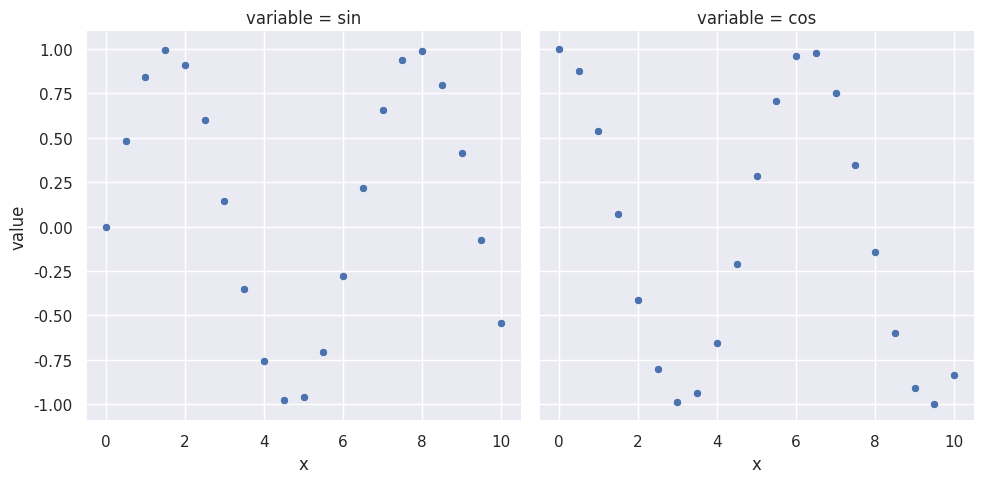

Recreate this plot in Python.
import matplotlib.pyplot as plt
import seaborn as sns
import pandas as pd
import math

x = [0,0.5,1,1.5,2,2.5,3,3.5,4,4.5,5,
     5.5,6,6.5,7,7.5,8,8.5,9,9.5,10]
sinus = [math.sin(v) for v in x]
cosinus = [math.cos(v) for v in x]

df = pd.DataFrame()
df["x"] = x
df["sin"]= sinus
df["cos"] = cosinus
print(df.head())
df.head().to_html("Ch14_1_2a_01.html")
df2 = pd.melt(df, id_vars=['x'], value_vars=['sin', 'cos'])
print(df2.head())
df2.head().to_html("Ch14_1_2a_02.html")

sns.set()
sns.relplot(x="x", y="value", kind="scatter", col="variable", data=df2)
plt.show()
